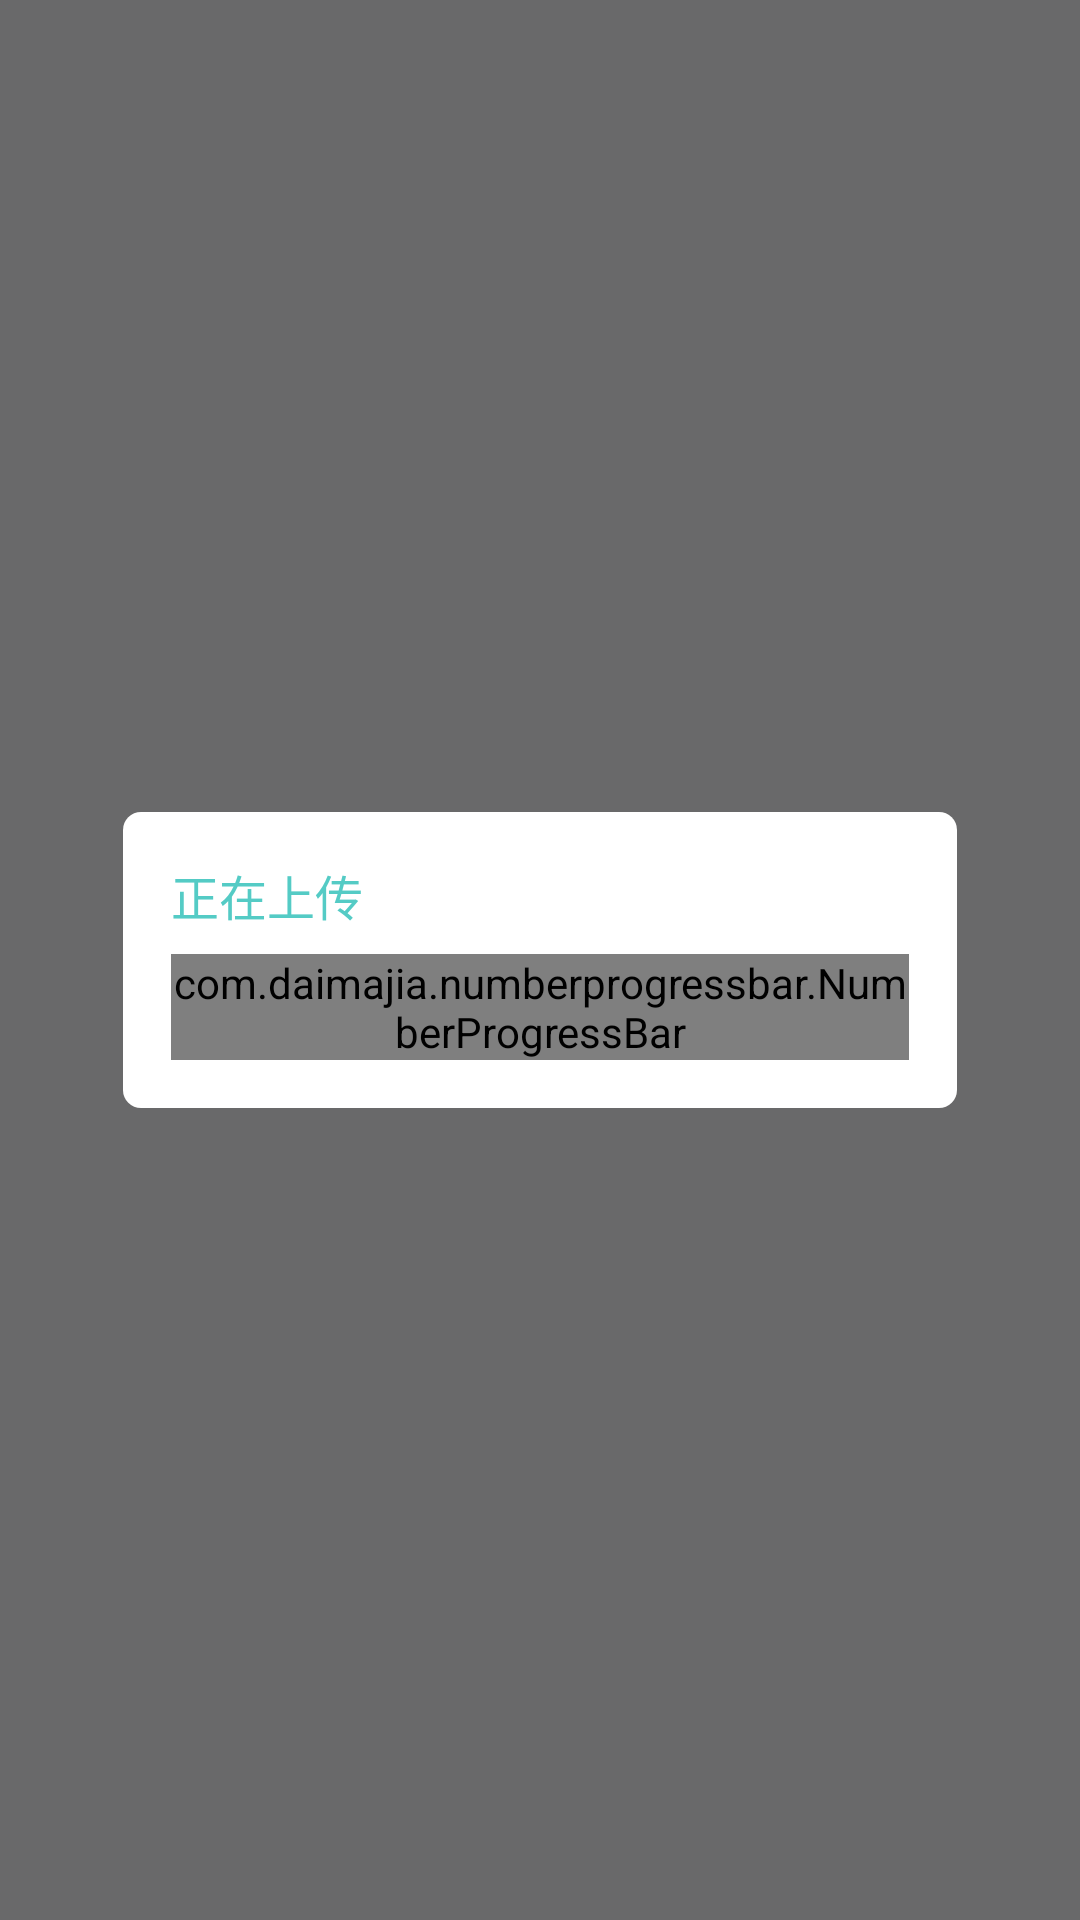

Write the Android layout XML for this screen, with the resource values it uses.
<!-- AndroidManifest.xml: application theme AppTheme -->
<!-- res/layout/popup_progress.xml -->
<?xml version="1.0" encoding="utf-8"?>
<RelativeLayout xmlns:android="http://schemas.android.com/apk/res/android"
    xmlns:app="http://schemas.android.com/apk/res-auto"
    android:layout_width="match_parent"
    android:layout_height="match_parent"
    android:background="@color/popup_bg"
    android:paddingLeft="25dp"
    android:paddingRight="25dp">

    <LinearLayout
        android:id="@+id/popup_parent"
        android:orientation="vertical"
        android:layout_centerInParent="true"
        android:layout_width="match_parent"
        android:layout_height="wrap_content"
        android:layout_marginLeft="16dp"
        android:layout_marginRight="16dp"
        android:padding="16dp"
        android:background="@drawable/bg_dialog_progress">

        <TextView
            android:layout_width="wrap_content"
            android:layout_height="wrap_content"
            android:text="正在上传"
            android:textColor="@color/front_green"
            android:textSize="16sp"/>

        <com.daimajia.numberprogressbar.NumberProgressBar
            android:id="@+id/number_progress"
            android:layout_width="match_parent"
            android:layout_height="wrap_content"
            android:layout_marginTop="8dp"
            app:max="100"/>
    </LinearLayout>
</RelativeLayout>
<!-- resources referenced by this layout -->
<resources>
  <color name="front_green">#54cbc5</color>
  <color name="popup_bg">#8f000000</color>
  <!-- drawable bg_dialog_progress (drawable) -->
  <?xml version="1.0" encoding="utf-8"?>
  <shape xmlns:android="http://schemas.android.com/apk/res/android" android:shape="rectangle">
      <solid android:color="@color/white"/>
      <corners android:radius="6dp"/>
  
  </shape>
  <style name="AppTheme" parent="android:Theme.Holo.Light.DarkActionBar">
          
          <item name="android:windowBackground">@color/app_bg</item>
      </style>
  <color name="white">#ffffffff</color>
  <color name="app_bg">#f0f0f2</color>
</resources>
